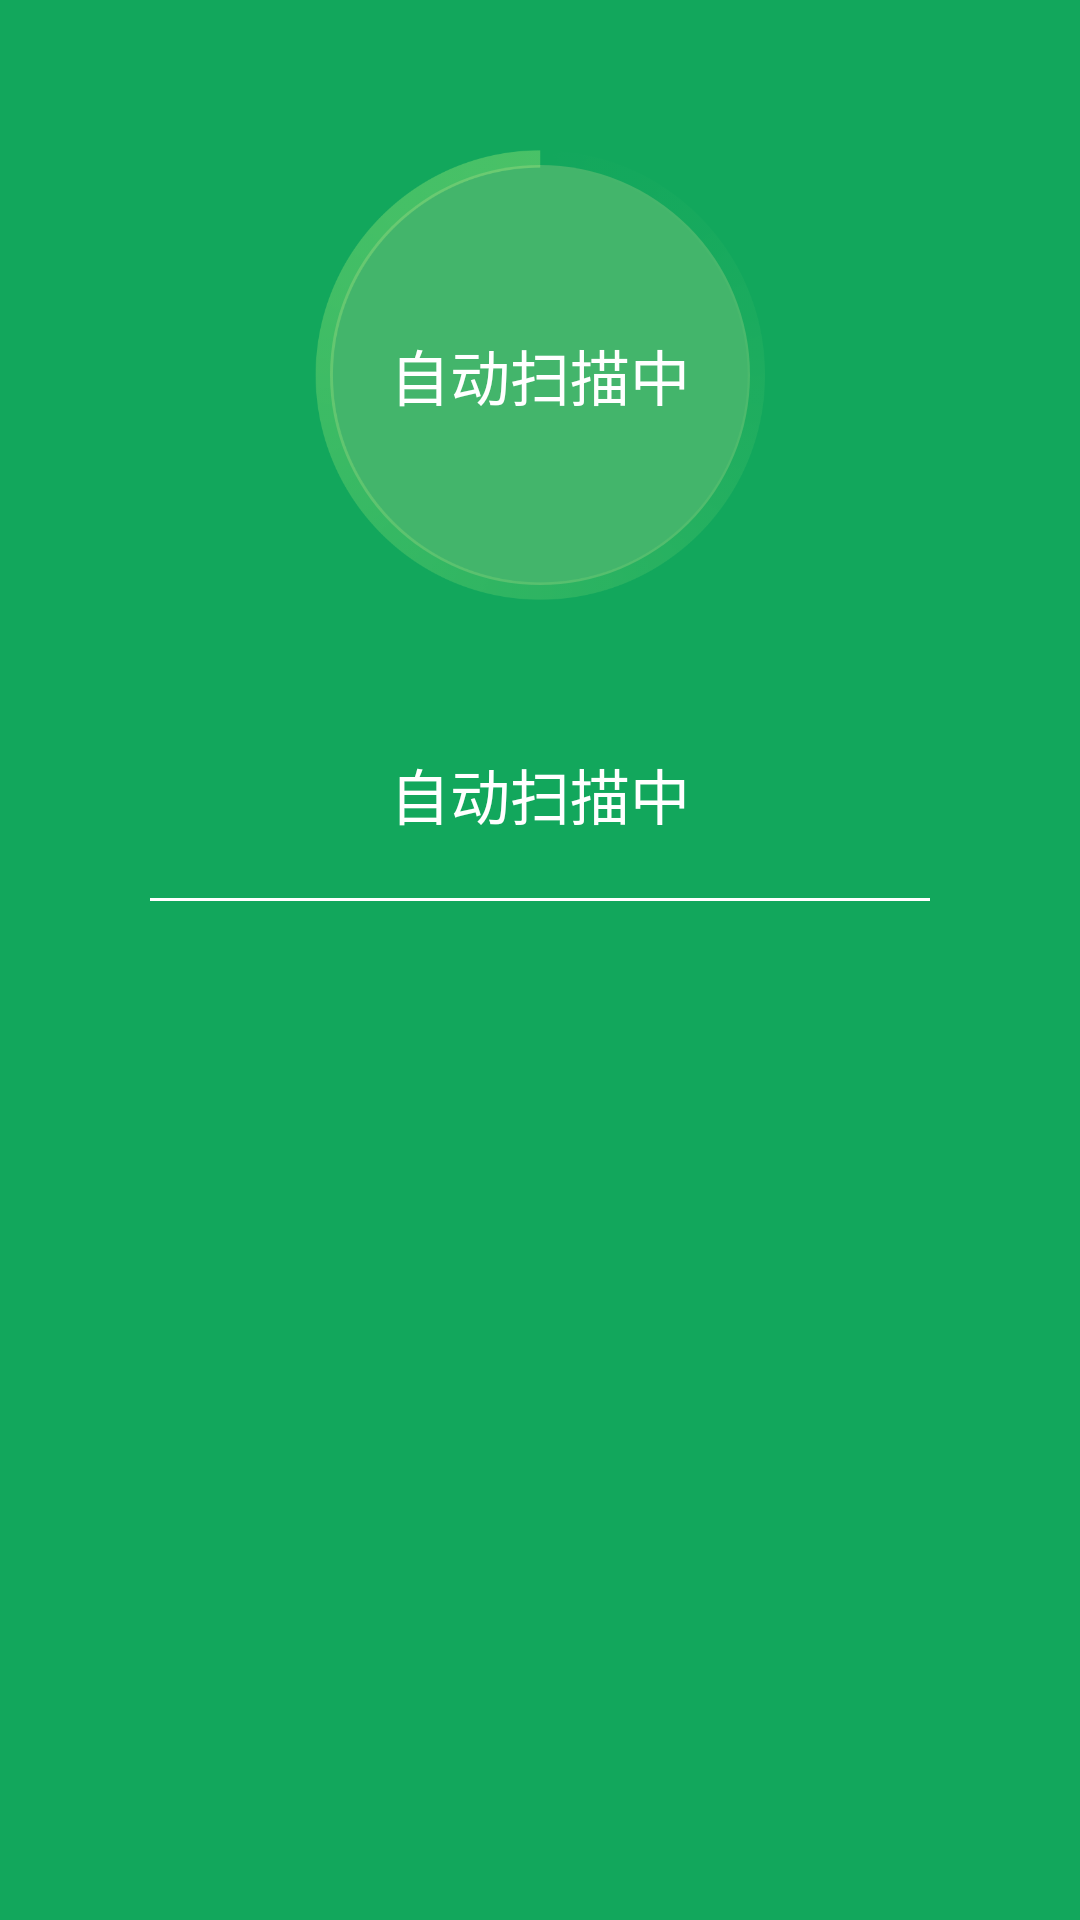

Produce the Android XML layout that renders to this screen, including the resource entries it uses.
<!-- AndroidManifest.xml: application theme AppTheme -->
<!-- res/layout/fragment_scan_local_file.xml -->
<ScrollView xmlns:android="http://schemas.android.com/apk/res/android"
    android:id="@+id/sv_scan_layout"
    android:layout_width="match_parent"
    android:layout_height="match_parent"
    android:background="@color/blue"
    android:clickable="true">

    <LinearLayout
        android:id="@+id/ll_scan_layout"
        android:layout_width="match_parent"
        android:layout_height="match_parent"
        android:orientation="vertical">

        <RelativeLayout
            android:layout_width="match_parent"
            android:layout_height="wrap_content"
            android:paddingTop="50dp"
            android:paddingBottom="50dp">

            <TextView
                android:layout_width="140dp"
                android:layout_height="140dp"
                android:scaleType="fitCenter"
                android:layout_centerInParent="true"
                android:textColor="@color/white"
                android:textSize="20sp"
                android:gravity="center"
                android:text="@string/auto_scaning"
                android:background="@drawable/circle_btn_selector"
                android:id="@+id/tv_scan_info" />

            <ImageView
                android:layout_width="150dp"
                android:layout_height="150dp"
                android:scaleType="fitCenter"
                android:src="@drawable/scan_rotate"
                android:layout_centerInParent="true"
                android:id="@+id/iv_scan_rate" />

        </RelativeLayout>


        <TextView
            android:id="@+id/tv_auto_scan"
            android:layout_width="wrap_content"
            android:layout_height="wrap_content"
            android:layout_gravity="center_horizontal"
            android:text="@string/auto_scaning"
            android:textColor="@color/white"
            android:textSize="20sp" />

        <View
            android:layout_width="match_parent"
            android:layout_height="1dp"
            android:layout_marginTop="20dp"
            android:layout_marginLeft="50dp"
            android:layout_marginRight="50dp"
            android:layout_marginBottom="20dp"
            android:background="@color/white"
            android:id="@+id/view_divier" />
    </LinearLayout>
</ScrollView>
<!-- resources referenced by this layout -->
<resources>
  <color name="blue">#FF12A75C</color>
  <color name="white">#FFFFFFFF</color>
  <!-- drawable circle_btn_selector (drawable) -->
  <?xml version="1.0" encoding="utf-8"?>
  
  <selector xmlns:android="http://schemas.android.com/apk/res/android">
  
      <item android:state_pressed="true" >
          <shape android:shape="oval">
              <solid android:color="@color/blue_press" />
          </shape>
      </item>
      <item android:state_pressed="false">
          <shape android:shape="oval">
              <solid android:color="#FF43B56B" />
          </shape>
      </item>
  
  </selector>
  <!-- drawable scan_rotate: png bitmap (drawable-hdpi, 15898 bytes) -->
  <string name="auto_scaning">自动扫描中</string>
  <style name="AppTheme" parent="Theme.AppCompat.NoActionBar">
          <item name="android:windowAnimationStyle">@style/Activity.Holo</item>
          
          <item name="colorPrimary">@color/title_bg</item>
          
          
          
          <item name="android:windowBackground">@android:color/white</item>
      </style>
  <color name="blue_press">#FF44C972</color>
  <style name="Activity.Holo" parent="@android:style/Animation">
          <item name="android:activityOpenEnterAnimation">@anim/pop_in</item>
          <item name="android:activityOpenExitAnimation">@anim/anim_not_change</item>
          <item name="android:activityCloseEnterAnimation">@anim/anim_not_change</item>
          <item name="android:activityCloseExitAnimation">@anim/pop_out</item>
      </style>
  <color name="title_bg">#FFF47328</color>
</resources>
